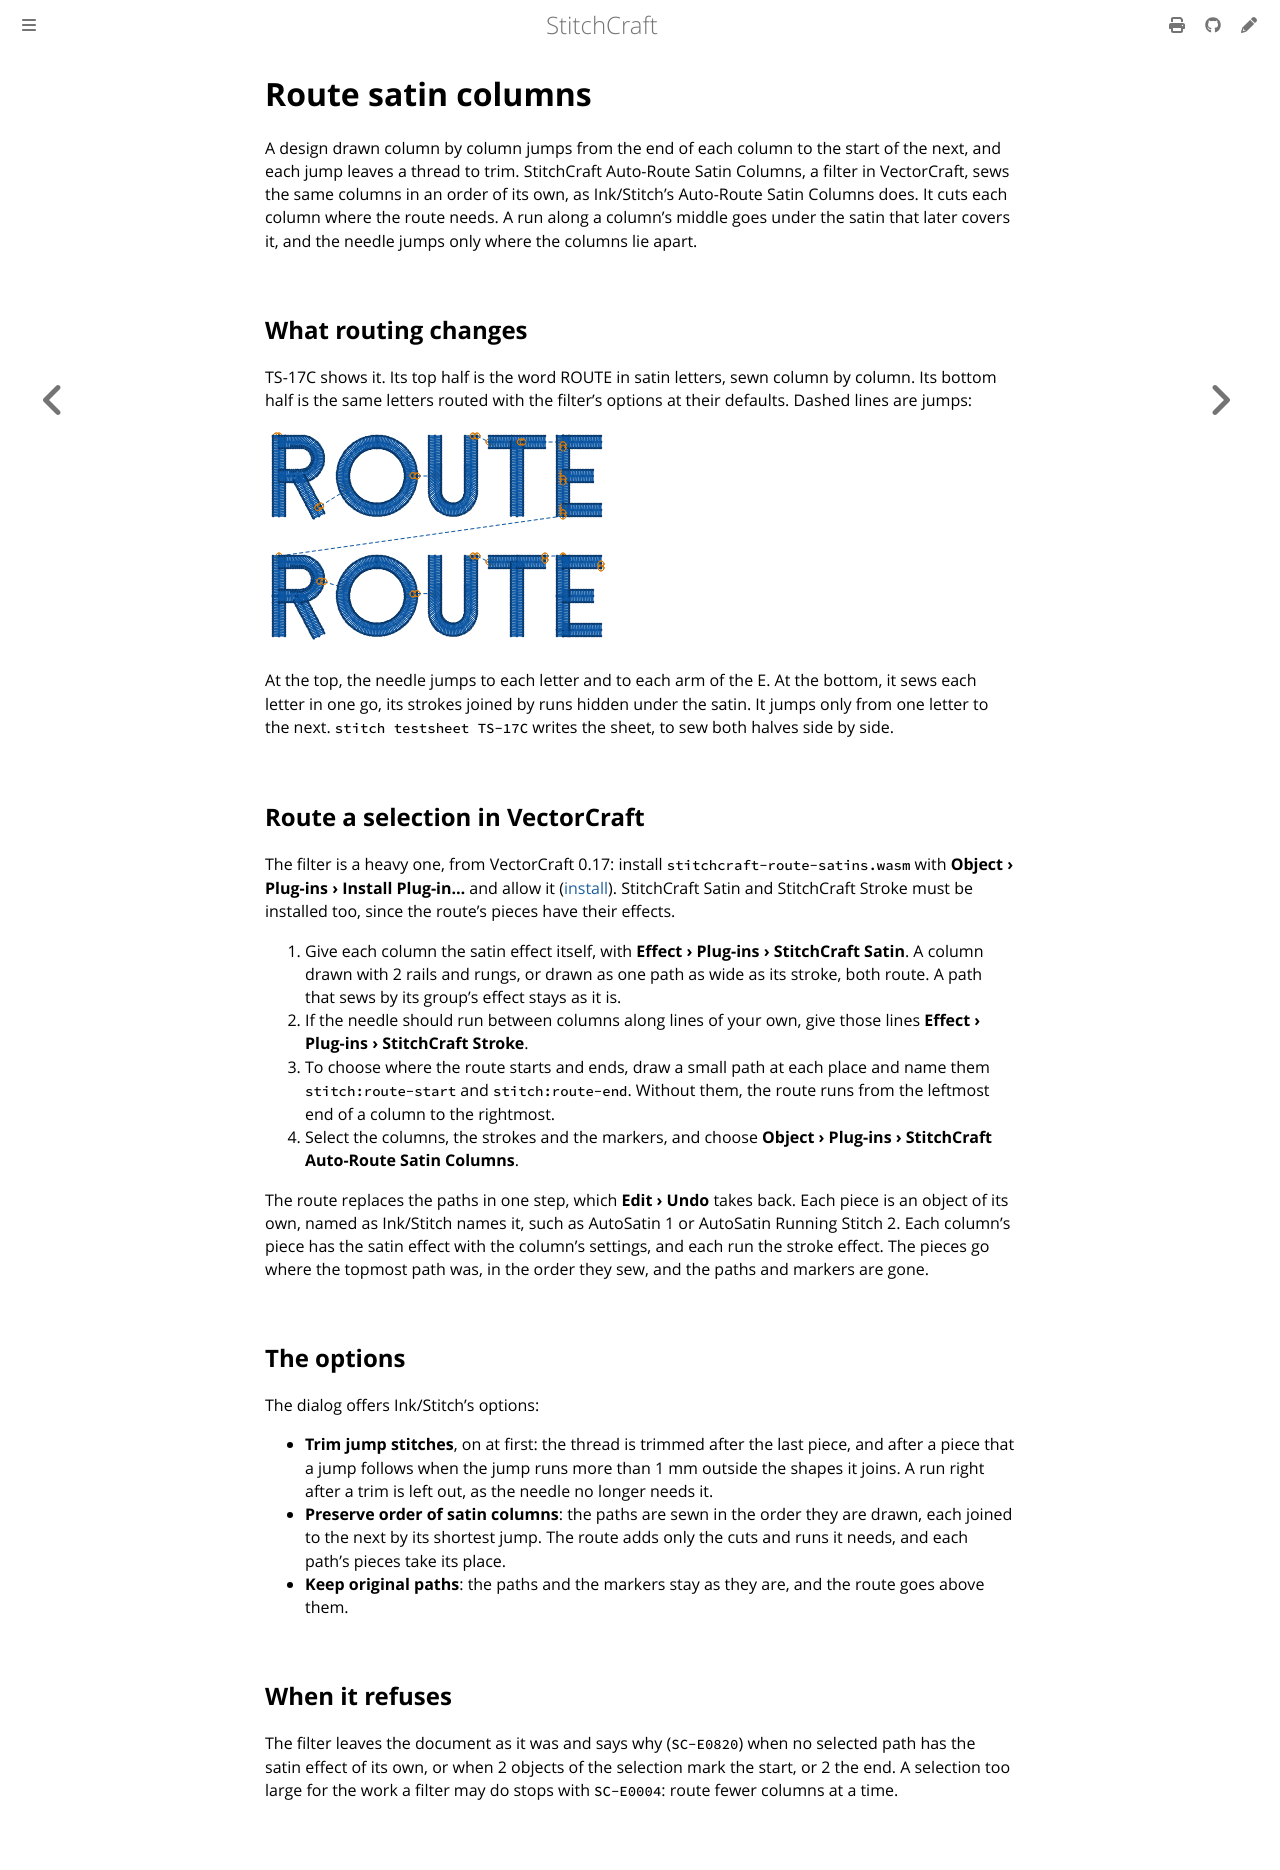

repository: KaboomFox/stitchcraft · page: dev/user/how-to/route-satin-columns.html · generator: mdbook

# Route satin columns

A design drawn column by column jumps from the end of each column to the start of the next, and each jump
leaves a thread to trim. StitchCraft Auto-Route Satin Columns, a filter in VectorCraft, sews the same
columns in an order of its own, as Ink/Stitch's Auto-Route Satin Columns does. It cuts each column where
the route needs. A run along a column's middle goes under the satin that later covers it, and the needle
jumps only where the columns lie apart.

## What routing changes

TS-17C shows it. Its top half is the word ROUTE in satin letters, sewn column by column. Its bottom half is
the same letters routed with the filter's options at their defaults. Dashed lines are jumps:

<!-- shot: routing-letters -->
![TS-17C's letters ROUTE drawn as thin lines, twice: at the top sewn column by column, and at the bottom as Auto-Route Satin Columns routes them. Dashed lines are jumps, which the reference machine leaves as threads to cut by hand, and orange rings mark lock stitches. The routed letters jump only from one letter to the next.](../../images/generated/routing-letters.png)
<!-- /shot -->

At the top, the needle jumps to each letter and to each arm of the E. At the bottom, it sews each letter in
one go, its strokes joined by runs hidden under the satin. It jumps only from one letter to the next.
`stitch testsheet TS-17C` writes the sheet, to sew both halves side by side.

## Route a selection in VectorCraft

The filter is a heavy one, from VectorCraft 0.17: install `stitchcraft-route-satins.wasm` with **Object ›
Plug-ins › Install Plug-in…** and allow it ([install](../install.md)). StitchCraft Satin and StitchCraft
Stroke must be installed too, since the route's pieces have their effects.

1. Give each column the satin effect itself, with **Effect › Plug-ins › StitchCraft Satin**. A column drawn
   with 2 rails and rungs, or drawn as one path as wide as its stroke, both route. A path that sews by its
   group's effect stays as it is.
2. If the needle should run between columns along lines of your own, give those lines **Effect ›
   Plug-ins › StitchCraft Stroke**.
3. To choose where the route starts and ends, draw a small path at each place and name them
   `stitch:route-start` and `stitch:route-end`. Without them, the route runs from the leftmost end of a
   column to the rightmost.
4. Select the columns, the strokes and the markers, and choose **Object › Plug-ins › StitchCraft Auto-Route
   Satin Columns**.

The route replaces the paths in one step, which **Edit › Undo** takes back. Each piece is an object of its
own, named as Ink/Stitch names it, such as AutoSatin 1 or AutoSatin Running Stitch 2. Each column's piece
has the satin effect with the column's settings, and each run the stroke effect. The pieces go where the
topmost path was, in the order they sew, and the paths and markers are gone.

## The options

The dialog offers Ink/Stitch's options:

- **Trim jump stitches**, on at first: the thread is trimmed after the last piece, and after a piece that a
  jump follows when the jump runs more than 1 mm outside the shapes it joins. A run right after a trim is
  left out, as the needle no longer needs it.
- **Preserve order of satin columns**: the paths are sewn in the order they are drawn, each joined to the
  next by its shortest jump. The route adds only the cuts and runs it needs, and each path's pieces take
  its place.
- **Keep original paths**: the paths and the markers stay as they are, and the route goes above them.

## When it refuses

The filter leaves the document as it was and says why (`SC-E0820`) when no selected path has the satin
effect of its own, or when 2 objects of the selection mark the start, or 2 the end. A selection too large
for the work a filter may do stops with `SC-E0004`: route fewer columns at a time.
